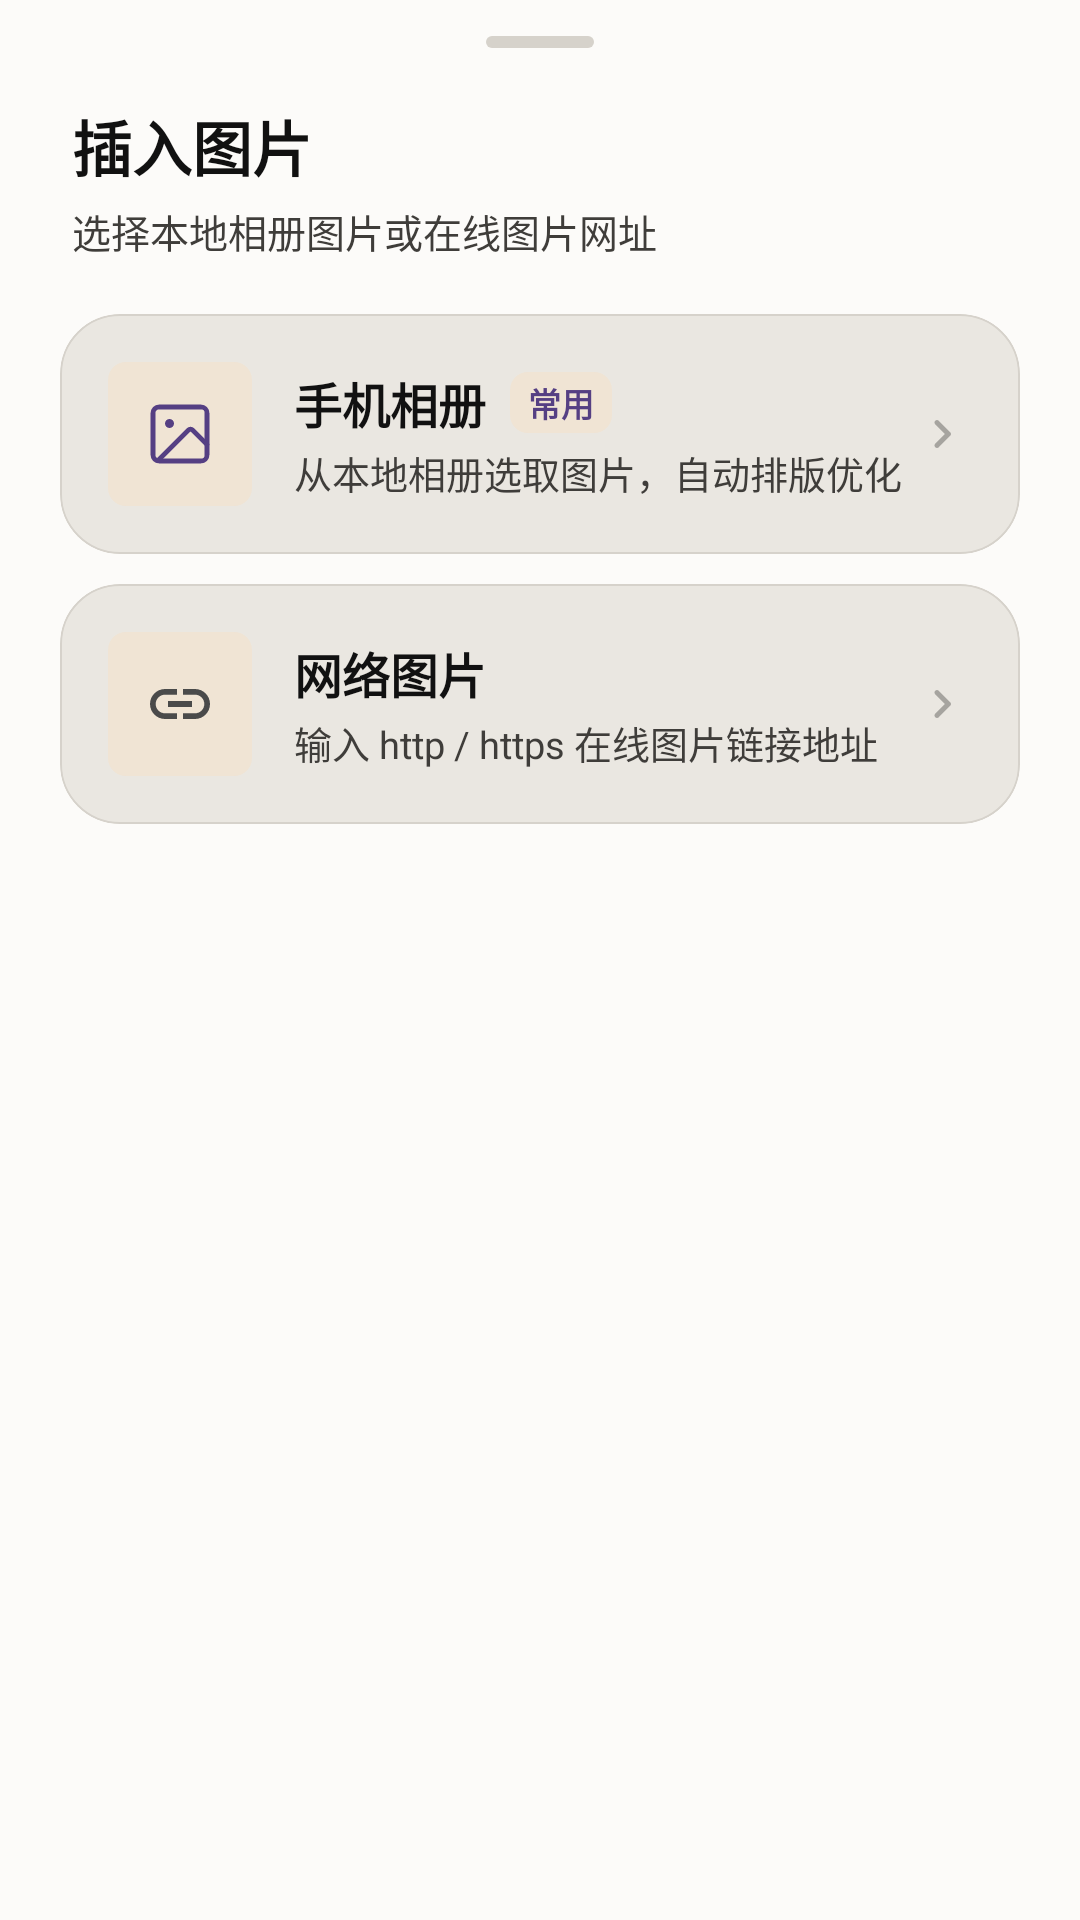

This screen was rendered from an Android layout file. Write that file and the resources it references.
<!-- AndroidManifest.xml: application theme Theme.HtmlNotes -->
<!-- res/layout/sheet_insert_image.xml -->
<?xml version="1.0" encoding="utf-8"?>
<LinearLayout xmlns:android="http://schemas.android.com/apk/res/android"
    xmlns:app="http://schemas.android.com/apk/res-auto"
    android:layout_width="match_parent"
    android:layout_height="wrap_content"
    android:orientation="vertical"
    android:paddingTop="12dp"
    android:paddingBottom="28dp">

    
    <View
        android:layout_width="36dp"
        android:layout_height="4dp"
        android:layout_gravity="center_horizontal"
        android:background="@drawable/bg_handle" />

    
    <LinearLayout
        android:layout_width="match_parent"
        android:layout_height="wrap_content"
        android:orientation="vertical"
        android:paddingHorizontal="24dp"
        android:paddingTop="18dp"
        android:paddingBottom="12dp">

        <TextView
            android:layout_width="wrap_content"
            android:layout_height="wrap_content"
            android:text="@string/insert_image_title"
            android:textColor="?attr/colorOnSurface"
            android:textSize="20sp"
            android:textStyle="bold" />

        <TextView
            android:layout_width="wrap_content"
            android:layout_height="wrap_content"
            android:layout_marginTop="4dp"
            android:text="@string/insert_image_subtitle"
            android:textColor="?attr/colorOnSurfaceVariant"
            android:textSize="13sp" />
    </LinearLayout>

    
    <com.google.android.material.card.MaterialCardView
        android:id="@+id/cardPickGallery"
        android:layout_width="match_parent"
        android:layout_height="wrap_content"
        android:layout_marginHorizontal="20dp"
        android:layout_marginTop="6dp"
        android:clickable="true"
        android:focusable="true"
        app:cardBackgroundColor="?attr/colorSurfaceContainerHigh"
        app:cardCornerRadius="20dp"
        app:cardElevation="0dp"
        app:strokeColor="?attr/colorOutlineVariant"
        app:strokeWidth="0.8dp">

        <LinearLayout
            android:layout_width="match_parent"
            android:layout_height="wrap_content"
            android:gravity="center_vertical"
            android:orientation="horizontal"
            android:padding="16dp">

            <FrameLayout
                android:layout_width="48dp"
                android:layout_height="48dp"
                android:background="@drawable/bg_pinned_badge">

                <ImageView
                    android:layout_width="24dp"
                    android:layout_height="24dp"
                    android:layout_gravity="center"
                    android:importantForAccessibility="no"
                    android:src="@drawable/ic_coloros_image"
                    app:tint="?attr/colorPrimary" />
            </FrameLayout>

            <LinearLayout
                android:layout_width="0dp"
                android:layout_height="wrap_content"
                android:layout_marginStart="14dp"
                android:layout_weight="1"
                android:orientation="vertical">

                <LinearLayout
                    android:layout_width="wrap_content"
                    android:layout_height="wrap_content"
                    android:gravity="center_vertical"
                    android:orientation="horizontal">

                    <TextView
                        android:layout_width="wrap_content"
                        android:layout_height="wrap_content"
                        android:text="@string/insert_image_gallery"
                        android:textColor="?attr/colorOnSurface"
                        android:textSize="16sp"
                        android:textStyle="bold" />

                    <TextView
                        android:layout_width="wrap_content"
                        android:layout_height="wrap_content"
                        android:layout_marginStart="8dp"
                        android:background="@drawable/bg_pinned_badge"
                        android:paddingHorizontal="6dp"
                        android:paddingVertical="2dp"
                        android:text="@string/insert_image_badge_rec"
                        android:textColor="?attr/colorPrimary"
                        android:textSize="11sp"
                        android:textStyle="bold" />
                </LinearLayout>

                <TextView
                    android:layout_width="wrap_content"
                    android:layout_height="wrap_content"
                    android:layout_marginTop="2dp"
                    android:text="@string/insert_image_gallery_desc"
                    android:textColor="?attr/colorOnSurfaceVariant"
                    android:textSize="12.5sp" />
            </LinearLayout>

            <ImageView
                android:layout_width="20dp"
                android:layout_height="20dp"
                android:alpha="0.4"
                android:importantForAccessibility="no"
                android:src="@drawable/ic_chevron_right"
                app:tint="?attr/colorOnSurfaceVariant" />
        </LinearLayout>
    </com.google.android.material.card.MaterialCardView>

    
    <com.google.android.material.card.MaterialCardView
        android:id="@+id/cardInputUrl"
        android:layout_width="match_parent"
        android:layout_height="wrap_content"
        android:layout_marginHorizontal="20dp"
        android:layout_marginTop="10dp"
        android:clickable="true"
        android:focusable="true"
        app:cardBackgroundColor="?attr/colorSurfaceContainerHigh"
        app:cardCornerRadius="20dp"
        app:cardElevation="0dp"
        app:strokeColor="?attr/colorOutlineVariant"
        app:strokeWidth="0.8dp">

        <LinearLayout
            android:layout_width="match_parent"
            android:layout_height="wrap_content"
            android:gravity="center_vertical"
            android:orientation="horizontal"
            android:padding="16dp">

            <FrameLayout
                android:layout_width="48dp"
                android:layout_height="48dp"
                android:background="@drawable/bg_pinned_badge">

                <ImageView
                    android:layout_width="24dp"
                    android:layout_height="24dp"
                    android:layout_gravity="center"
                    android:importantForAccessibility="no"
                    android:src="@drawable/ic_link"
                    app:tint="?attr/colorSecondary" />
            </FrameLayout>

            <LinearLayout
                android:layout_width="0dp"
                android:layout_height="wrap_content"
                android:layout_marginStart="14dp"
                android:layout_weight="1"
                android:orientation="vertical">

                <TextView
                    android:layout_width="wrap_content"
                    android:layout_height="wrap_content"
                    android:text="@string/insert_image_url"
                    android:textColor="?attr/colorOnSurface"
                    android:textSize="16sp"
                    android:textStyle="bold" />

                <TextView
                    android:layout_width="wrap_content"
                    android:layout_height="wrap_content"
                    android:layout_marginTop="2dp"
                    android:text="@string/insert_image_url_desc"
                    android:textColor="?attr/colorOnSurfaceVariant"
                    android:textSize="12.5sp" />
            </LinearLayout>

            <ImageView
                android:layout_width="20dp"
                android:layout_height="20dp"
                android:alpha="0.4"
                android:importantForAccessibility="no"
                android:src="@drawable/ic_chevron_right"
                app:tint="?attr/colorOnSurfaceVariant" />
        </LinearLayout>
    </com.google.android.material.card.MaterialCardView>

</LinearLayout>
<!-- resources referenced by this layout -->
<resources>
  <!-- drawable bg_handle (drawable) -->
  <?xml version="1.0" encoding="utf-8"?>
  <shape xmlns:android="http://schemas.android.com/apk/res/android"
      android:shape="rectangle">
      <solid android:color="?attr/colorOutlineVariant" />
      <corners android:radius="2dp" />
  </shape>
  <!-- drawable bg_pinned_badge (drawable) -->
  <shape xmlns:android="http://schemas.android.com/apk/res/android"
      android:shape="rectangle">
      <solid android:color="?attr/colorTertiaryContainer" />
      <corners android:radius="6dp" />
  </shape>
  <!-- drawable ic_chevron_right (drawable) -->
  <vector xmlns:android="http://schemas.android.com/apk/res/android"
      android:width="24dp"
      android:height="24dp"
      android:viewportWidth="24"
      android:viewportHeight="24">
      <path
          android:fillColor="?attr/colorOnSurfaceVariant"
          android:pathData="M9.29,15.88L13.17,12L9.29,8.12C8.9,7.73 8.9,7.1 9.29,6.71C9.68,6.32 10.31,6.32 10.7,6.71L15.29,11.3C15.68,11.69 15.68,12.32 15.29,12.71L10.7,17.3C10.31,17.69 9.68,17.69 9.29,17.3C8.91,16.91 8.91,16.27 9.29,15.88Z" />
  </vector>
  <!-- drawable ic_link (drawable) -->
  <vector xmlns:android="http://schemas.android.com/apk/res/android"
      android:width="24dp"
      android:height="24dp"
      android:viewportWidth="24"
      android:viewportHeight="24">
      <path
          android:fillColor="#000000"
          android:pathData="M3.9,12c0,-1.71 1.39,-3.1 3.1,-3.1h4L11,7L7,7c-2.76,0 -5,2.24 -5,5s2.24,5 5,5h4v-1.9L7,15.1c-1.71,0 -3.1,-1.39 -3.1,-3.1zM8,13h8v-2L8,11v2zM17,7h-4v1.9h4c1.71,0 3.1,1.39 3.1,3.1s-1.39,3.1 -3.1,3.1h-4L13,17h4c2.76,0 5,-2.24 5,-5s-2.24,-5 -5,-5z" />
  </vector>
  <string name="insert_image_badge_rec">常用</string>
  <string name="insert_image_gallery">手机相册</string>
  <string name="insert_image_gallery_desc">从本地相册选取图片，自动排版优化</string>
  <string name="insert_image_subtitle">选择本地相册图片或在线图片网址</string>
  <string name="insert_image_title">插入图片</string>
  <string name="insert_image_url">网络图片</string>
  <string name="insert_image_url_desc">输入 http / https 在线图片链接地址</string>
  <color name="md_primary">#553F83</color>
  <color name="md_on_primary">#FFFFFF</color>
  <color name="md_primary_container">#E7E0F5</color>
  <color name="md_on_primary_container">#2A1C4D</color>
  <color name="md_secondary">#4A4A4A</color>
  <color name="md_on_secondary">#FFFFFF</color>
  <color name="md_secondary_container">#E4E1DC</color>
  <color name="md_on_secondary_container">#1A1917</color>
  <color name="md_surface">#FCFBF9</color>
  <color name="md_on_surface">#111111</color>
  <color name="md_surface_variant">#EDEAE4</color>
  <color name="md_surface_container_high">#EAE7E1</color>
  <color name="md_on_surface_variant">#3F3D3A</color>
  <color name="md_outline">#73706B</color>
  <color name="md_outline_variant">#D6D2CB</color>
  <color name="md_error">#DC2626</color>
  <color name="md_tertiary">#7D6A52</color>
  <color name="md_on_tertiary">#FFFFFF</color>
  <color name="md_tertiary_container">#F0E4D4</color>
  <color name="md_on_tertiary_container">#2A1F12</color>
  <color name="md_on_error">#FFFFFF</color>
  <color name="md_error_container">#FCE7E7</color>
  <color name="md_on_error_container">#3D0F0F</color>
  <color name="md_inverse_surface">#1C1B1A</color>
  <color name="md_inverse_on_surface">#F7F5F2</color>
  <color name="md_surface_container_lowest">#FFFFFF</color>
  <color name="md_surface_container_low">#F7F5F1</color>
  <color name="md_surface_container">#F2F0EC</color>
  <color name="md_surface_container_highest">#E2DED7</color>
</resources>
